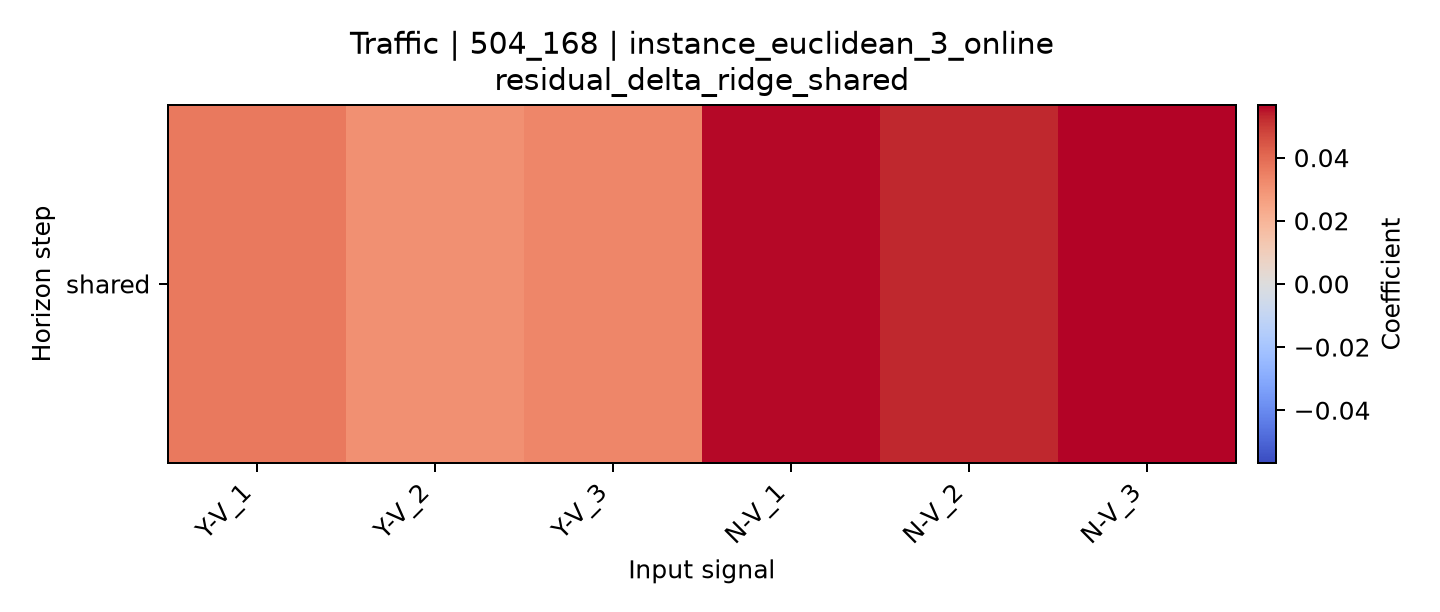

The file beside this chart, header and first rows:
horizon, Y-V_1, Y-V_2, Y-V_3, N-V_1, N-V_2, N-V_3
shared, 0.03642, 0.03095, 0.03335, 0.0559, 0.05311, 0.05668
